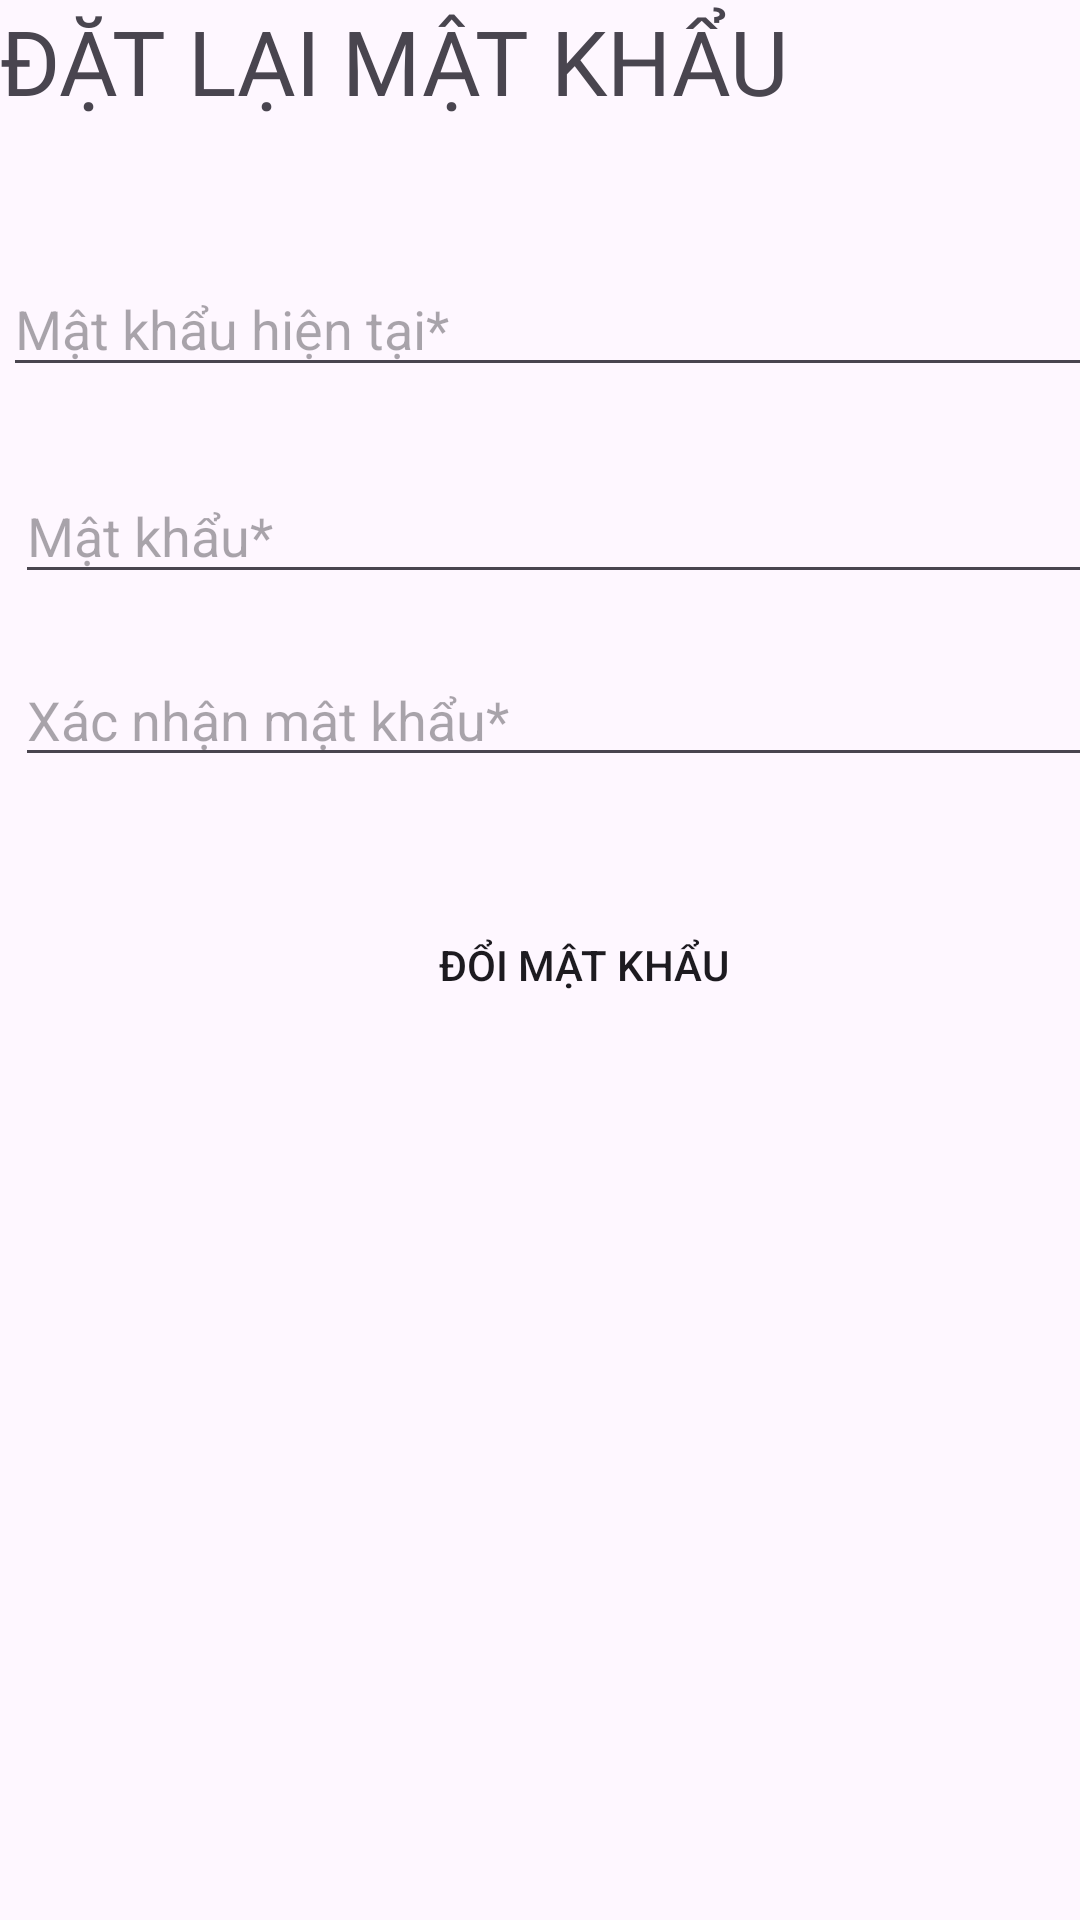

Produce the Android XML layout that renders to this screen, including the resource entries it uses.
<!-- AndroidManifest.xml: application theme Theme.AppBanThucAnNhanh -->
<!-- res/layout/fragment_change_password.xml -->
<?xml version="1.0" encoding="utf-8"?>
<LinearLayout
    xmlns:android="http://schemas.android.com/apk/res/android"
    xmlns:app="http://schemas.android.com/apk/res-auto"
    xmlns:tools="http://schemas.android.com/tools"
    android:layout_width="match_parent"
    android:layout_height="match_parent"
    android:orientation="vertical">


    <TextView
        android:id="@+id/textView3"
        android:layout_width="409dp"
        android:layout_height="73dp"
        android:fontFamily="@font/abril_fatface"
        android:text="ĐẶT LẠI MẬT KHẨU "
        android:textSize="30sp"
        app:layout_constraintBottom_toBottomOf="parent"
        app:layout_constraintEnd_toEndOf="parent"
        app:layout_constraintHorizontal_bias="0.037"
        app:layout_constraintStart_toStartOf="parent"
        app:layout_constraintTop_toTopOf="parent"
        app:layout_constraintVertical_bias="0.438" />

    <EditText
        android:id="@+id/editTextTextPassword"
        android:layout_width="405dp"
        android:layout_height="42dp"
        android:layout_marginStart="1dp"
        android:layout_marginTop="14dp"
        android:layout_marginEnd="1dp"
        android:layout_marginBottom="27dp"
        android:ems="10"
        android:hint="Mật khẩu hiện tại*"
        android:inputType="textPassword"
        app:layout_constraintBottom_toTopOf="@+id/editTextTextPassword2"
        app:layout_constraintEnd_toEndOf="parent"
        app:layout_constraintHorizontal_bias="1.0"
        app:layout_constraintStart_toEndOf="@+id/textView3"
        app:layout_constraintTop_toBottomOf="@+id/textView3" />


    <EditText
        android:id="@+id/editTextTextPassword2"
        android:layout_width="406dp"
        android:layout_height="42dp"
        android:layout_marginStart="5dp"
        android:layout_marginBottom="22dp"
        android:ems="10"
        android:hint="Mật khẩu*"
        android:inputType="textPassword"
        app:layout_constraintBottom_toTopOf="@+id/editTextTextPassword3"
        app:layout_constraintEnd_toEndOf="parent"
        app:layout_constraintHorizontal_bias="0.0"
        app:layout_constraintStart_toStartOf="parent"
        app:layout_constraintTop_toBottomOf="@+id/imageButton4"
        app:layout_constraintVertical_bias="1.0" />

    <EditText
        android:id="@+id/editTextTextPassword3"
        android:layout_width="404dp"
        android:layout_height="39dp"
        android:layout_marginStart="5dp"
        android:layout_marginEnd="2dp"
        android:layout_marginBottom="41dp"
        android:ems="10"
        android:hint="Xác nhận mật khẩu*"
        android:inputType="textPassword"
        app:layout_constraintBottom_toTopOf="@+id/button3"
        app:layout_constraintEnd_toEndOf="parent"
        app:layout_constraintStart_toStartOf="parent" />

    <Button
        android:id="@+id/button3"
        android:layout_width="221dp"
        android:layout_height="43dp"
        android:layout_marginStart="84dp"
        android:layout_marginEnd="106dp"
        android:layout_marginBottom="128dp"
        android:text="Đổi mật khẩu"
        android:background="@color/red"
        app:backgroundTint="@null"
        app:layout_constraintBottom_toBottomOf="parent"
        app:layout_constraintEnd_toEndOf="parent"
        app:layout_constraintStart_toStartOf="parent" />

    <ImageButton
        android:id="@+id/imageButton"
        android:layout_width="40dp"
        android:layout_height="33dp"
        android:layout_marginTop="360dp"
        app:layout_constraintEnd_toEndOf="parent"
        app:layout_constraintHorizontal_bias="1.0"
        app:layout_constraintStart_toStartOf="parent"
        app:layout_constraintTop_toTopOf="parent"
        app:srcCompat="@drawable/ic_eye" />

   "




    <ImageButton
        android:id="@+id/imageButton3"
        android:layout_width="wrap_content"
        android:layout_height="wrap_content"
        app:layout_constraintBottom_toBottomOf="parent"
        app:layout_constraintEnd_toEndOf="parent"
        app:layout_constraintHorizontal_bias="1.0"
        app:layout_constraintStart_toStartOf="parent"
        app:layout_constraintTop_toTopOf="parent"
        app:layout_constraintVertical_bias="0.691"
        app:srcCompat="@drawable/ic_eye" />

    <ImageButton
        android:id="@+id/imageButton4"
        android:layout_width="wrap_content"
        android:layout_height="wrap_content"
        app:layout_constraintBottom_toBottomOf="parent"
        app:layout_constraintEnd_toEndOf="parent"
        app:layout_constraintHorizontal_bias="0.997"
        app:layout_constraintStart_toStartOf="parent"
        app:layout_constraintTop_toTopOf="parent"
        app:layout_constraintVertical_bias="0.603"
        app:srcCompat="@drawable/ic_eye" />
    </LinearLayout>
<!-- resources referenced by this layout -->
<resources>
  <style name="Theme.AppBanThucAnNhanh" parent="Base.Theme.AppBanThucAnNhanh" />
  <style name="Base.Theme.AppBanThucAnNhanh" parent="Theme.Material3.DayNight.NoActionBar">
          
          
          <item name="colorPrimary">@color/white</item>
          <item name="colorPrimaryDark">@color/white</item>
          <item name="colorAccent">@color/white</item>
          
          <item name="android:statusBarColor">@color/white</item>
          <item name="android:windowLightStatusBar">true</item>
      </style>
  <color name="white">#FFFFFFFF</color>
</resources>
